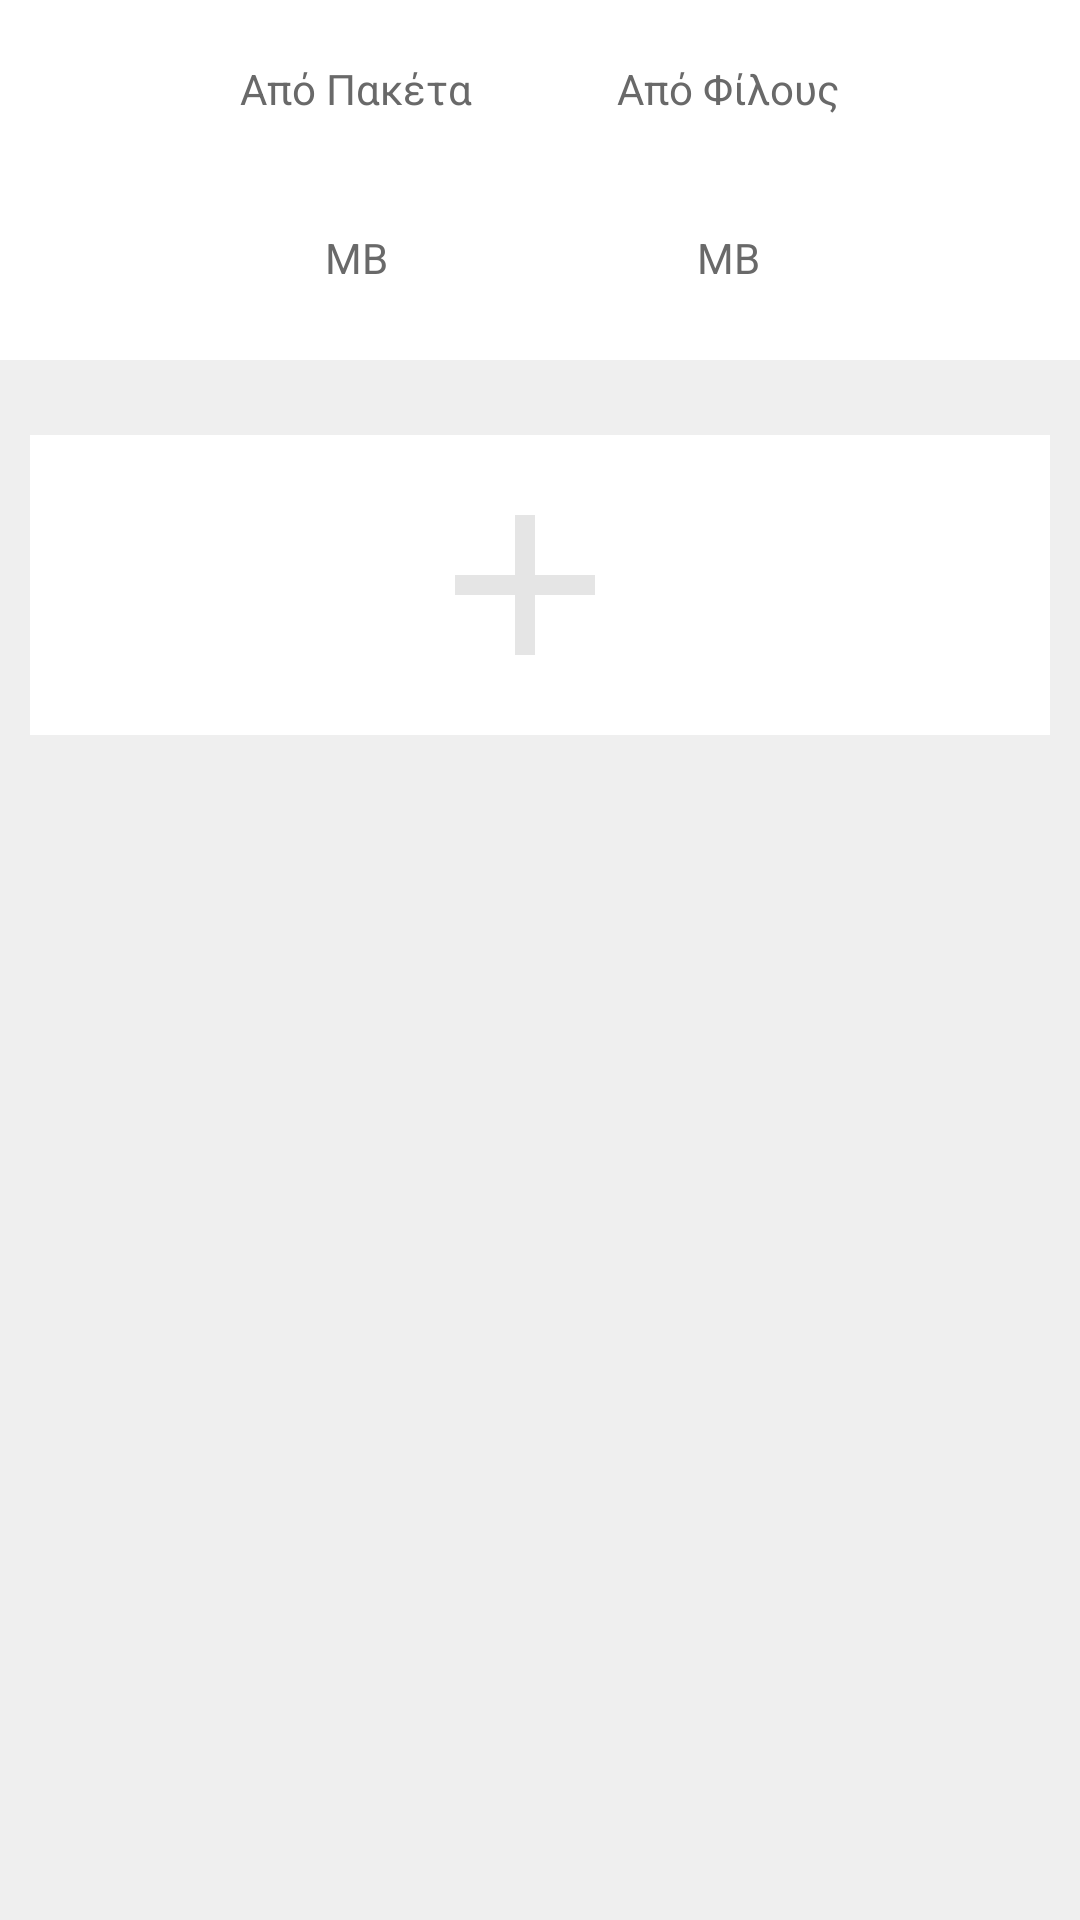

Layout XML and referenced resources for this Android screen:
<!-- AndroidManifest.xml: application theme AppTheme -->
<!-- res/layout/home_page_data.xml -->
<?xml version="1.0" encoding="utf-8"?>

<android.support.constraint.ConstraintLayout xmlns:android="http://schemas.android.com/apk/res/android"
    android:layout_width="match_parent"
    android:layout_height="match_parent"
    xmlns:app="http://schemas.android.com/apk/res-auto"
    android:background="@color/white">

    <TextView
        android:id="@+id/from_packages"
        android:text="@string/from_packages"
        android:textSize="14sp"
        android:textColor="#696969"
        android:layout_width="wrap_content"
        android:layout_height="wrap_content"
        android:layout_marginTop="20dp"
        android:layout_marginStart="80dp"
        android:layout_marginLeft="80dp"
        app:layout_constraintLeft_toLeftOf="parent"
        app:layout_constraintTop_toTopOf="parent"
        />

    <TextView
        android:id="@+id/data_from_packages"
        android:textSize="22sp"
        android:textColor="#000000"
        android:textStyle="bold"
        android:layout_width="wrap_content"
        android:layout_height="wrap_content"
        android:layout_marginTop="4dp"
        app:layout_constraintLeft_toLeftOf="@id/from_packages"
        app:layout_constraintRight_toRightOf="@id/from_packages"
        app:layout_constraintTop_toBottomOf="@id/from_packages"
        />

    <TextView
        android:id="@+id/MB_packages"
        android:text="@string/MB"
        android:textSize="14sp"
        android:textColor="#696969"
        android:layout_width="wrap_content"
        android:layout_height="wrap_content"
        android:layout_marginTop="4dp"
        app:layout_constraintLeft_toLeftOf="@id/from_packages"
        app:layout_constraintRight_toRightOf="@id/from_packages"
        app:layout_constraintTop_toBottomOf="@id/data_from_packages"
        />

    <TextView
        android:id="@+id/from_friends"
        android:text="@string/from_friends"
        android:textSize="14sp"
        android:textColor="#696969"
        android:layout_width="wrap_content"
        android:layout_height="wrap_content"
        android:layout_marginTop="20dp"
        android:layout_marginEnd="80dp"
        android:layout_marginRight="80dp"
        app:layout_constraintRight_toRightOf="parent"
        app:layout_constraintTop_toTopOf="parent"
        />

    <TextView
        android:id="@+id/data_from_friends"
        android:textSize="22sp"
        android:textColor="#000000"
        android:textStyle="bold"
        android:layout_width="wrap_content"
        android:layout_height="wrap_content"
        android:layout_marginTop="4dp"
        app:layout_constraintLeft_toLeftOf="@id/from_friends"
        app:layout_constraintRight_toRightOf="@id/from_friends"
        app:layout_constraintTop_toBottomOf="@id/from_friends"
        />

    <TextView
        android:id="@+id/MB_friends"
        android:text="@string/MB"
        android:textSize="14sp"
        android:textColor="#696969"
        android:layout_width="wrap_content"
        android:layout_height="wrap_content"
        android:layout_marginTop="4dp"
        app:layout_constraintLeft_toLeftOf="@id/from_friends"
        app:layout_constraintRight_toRightOf="@id/from_friends"
        app:layout_constraintTop_toBottomOf="@id/data_from_friends"
        />

    <ScrollView
        android:id="@+id/scroll_active_packages"
        android:layout_width="match_parent"
        android:layout_height="match_parent"
        android:layout_marginTop="120dp"
        android:paddingTop="10sp"
        android:paddingBottom="10sp"
        android:background="#efefef"
        >
        <LinearLayout
            android:id="@+id/packages_view"
            android:layout_width="match_parent"
            android:layout_height="wrap_content"
            android:gravity="center"
            android:orientation="vertical"
            >


            <android.support.constraint.ConstraintLayout
                android:id="@+id/add"
                android:layout_marginStart="10dp"
                android:layout_marginEnd="10dp"
                android:layout_width="match_parent"
                android:layout_height="100dp"
                android:layout_marginTop="15dp"
                android:background="#ffffff">

                <ImageView
                    android:id="@+id/add_package"
                    android:layout_width="wrap_content"
                    android:layout_height="wrap_content"
                    android:src="@drawable/ic_add_package"
                    android:layout_marginRight="10dp"
                    android:layout_marginEnd="10dp"
                    app:layout_constraintLeft_toLeftOf="parent"
                    app:layout_constraintRight_toRightOf="parent"
                    app:layout_constraintTop_toTopOf="parent"
                    app:layout_constraintBottom_toBottomOf="parent"
                    />

            </android.support.constraint.ConstraintLayout>

        </LinearLayout>

    </ScrollView>

</android.support.constraint.ConstraintLayout>
<!-- resources referenced by this layout -->
<resources>
  <color name="white">#fff</color>
  <!-- drawable ic_add_package (drawable-v21) -->
  <vector android:alpha="0.10" android:height="80dp"
      android:viewportHeight="24.0" android:viewportWidth="24.0"
      android:width="80dp" xmlns:android="http://schemas.android.com/apk/res/android">
      <path android:fillColor="#FF000000" android:pathData="M19,13h-6v6h-2v-6H5v-2h6V5h2v6h6v2z"/>
  </vector>
  <string name="MB">MB</string>
  <string name="from_friends">Από Φίλους</string>
  <string name="from_packages">Από Πακέτα</string>
  <style name="AppTheme" parent="Theme.AppCompat.Light.DarkActionBar">
          
          <item name="colorPrimary">@color/colorPrimary</item>
          <item name="colorPrimaryDark">@color/colorPrimaryDark</item>
          <item name="colorAccent">@color/colorAccent</item>
  
          <item name="windowNoTitle">true</item>
          <item name="android:windowBackground">@color/black</item>
          <item name="android:alertDialogTheme">@style/AlertDialogTheme</item>
      </style>
  <color name="colorPrimary">#03002d</color>
  <color name="colorPrimaryDark">#010013</color>
  <color name="colorAccent">#03002d</color>
  <color name="black">#000000</color>
  <style name="AlertDialogTheme" parent="Theme.AppCompat.Light.Dialog.Alert">
          <item name="colorPrimary">@color/colorPrimary</item>
          <item name="colorPrimaryDark">@color/colorPrimaryDark</item>
          <item name="colorAccent">@color/black</item>
          <item name="buttonBarButtonStyle">@style/DialogButtonStyle</item>
      </style>
  <style name="DialogButtonStyle" parent="@style/Widget.AppCompat.Button.ButtonBar.AlertDialog">
          <item name="android:textColor">@color/blue</item>
      </style>
  <color name="blue">#05004d</color>
</resources>
